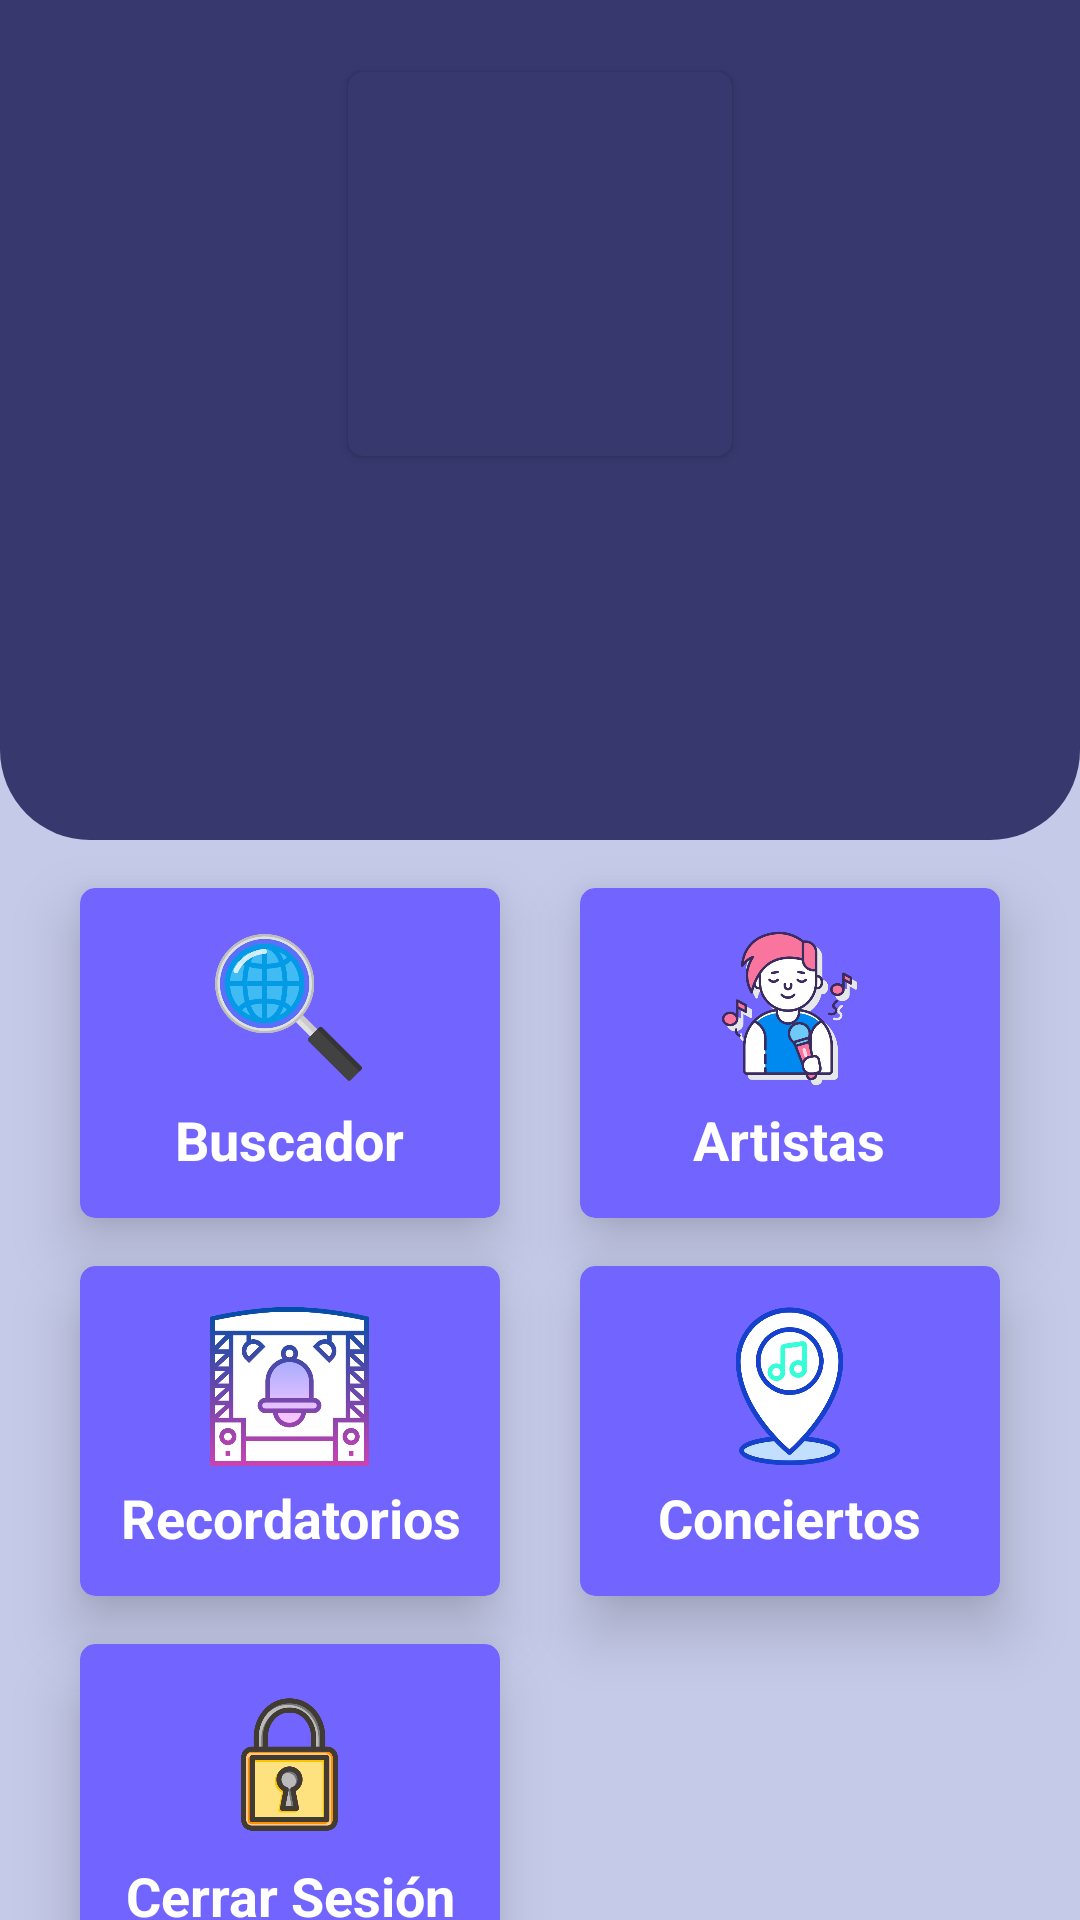

Produce the Android XML layout that renders to this screen, including the resource entries it uses.
<!-- AndroidManifest.xml: application theme Theme.ProyectoAndroid -->
<!-- res/layout/activity_principal.xml -->
<?xml version="1.0" encoding="utf-8"?>
<androidx.constraintlayout.widget.ConstraintLayout xmlns:android="http://schemas.android.com/apk/res/android"
    xmlns:app="http://schemas.android.com/apk/res-auto"
    xmlns:tools="http://schemas.android.com/tools"
    android:layout_width="match_parent"
    android:layout_height="match_parent"
    android:background="@color/fondo_principal"
    android:elevation="5dp"
    tools:context=".Principal">

    <LinearLayout
        android:id="@+id/linearLayout2"
        android:layout_width="match_parent"
        android:layout_height="wrap_content"
        android:orientation="vertical"
        app:layout_constraintEnd_toEndOf="parent"
        app:layout_constraintStart_toStartOf="parent"
        app:layout_constraintTop_toTopOf="parent">

        <androidx.constraintlayout.widget.ConstraintLayout
            android:layout_width="match_parent"
            android:layout_height="280dp"
            android:background="@drawable/top_fondo">

            <androidx.cardview.widget.CardView
                android:id="@+id/cardViewFoto"
                android:layout_width="wrap_content"
                android:layout_height="wrap_content"
                android:layout_marginTop="24dp"
                app:cardBackgroundColor="@color/fondo"
                app:cardCornerRadius="5dp"
                app:cardElevation="2dp"
                app:layout_constraintEnd_toEndOf="parent"
                app:layout_constraintStart_toStartOf="parent"
                app:layout_constraintTop_toTopOf="parent">

                <ImageView
                    android:id="@+id/iv_usuario"
                    android:layout_width="128dp"
                    android:layout_height="128dp"
                    app:srcCompat="@drawable/usuario" />
            </androidx.cardview.widget.CardView>

            <TextView
                android:id="@+id/tv_usuario"
                android:layout_width="wrap_content"
                android:layout_height="wrap_content"
                android:layout_marginTop="16dp"
                android:textColor="@color/white"
                android:textSize="30sp"
                android:textStyle="bold"
                app:layout_constraintEnd_toEndOf="@+id/cardViewFoto"
                app:layout_constraintStart_toStartOf="@+id/cardViewFoto"
                app:layout_constraintTop_toBottomOf="@+id/cardViewFoto" />

            <TextView
                android:id="@+id/tv_email"
                android:layout_width="wrap_content"
                android:layout_height="wrap_content"
                android:layout_marginTop="8dp"
                android:textColor="@color/white"
                android:textSize="20sp"
                app:layout_constraintEnd_toEndOf="@+id/tv_usuario"
                app:layout_constraintStart_toStartOf="@+id/tv_usuario"
                app:layout_constraintTop_toBottomOf="@+id/tv_usuario" />

        </androidx.constraintlayout.widget.ConstraintLayout>
    </LinearLayout>

    <androidx.cardview.widget.CardView
        android:id="@+id/cardViewBuscador"
        android:layout_width="140dp"
        android:layout_height="110dp"
        android:layout_marginTop="16dp"
        android:clickable="true"
        app:cardBackgroundColor="@color/boton"
        app:cardCornerRadius="5dp"
        app:cardElevation="12dp"
        app:contentPadding="5dp"
        app:layout_constraintEnd_toStartOf="@+id/cardViewArtistas"
        app:layout_constraintStart_toStartOf="parent"
        app:layout_constraintTop_toBottomOf="@+id/linearLayout2">

        <LinearLayout
            android:layout_width="wrap_content"
            android:layout_height="wrap_content"
            android:layout_gravity="center"
            android:orientation="vertical">

            <ImageView
                android:id="@+id/iv_buscador"
                android:layout_width="65dp"
                android:layout_height="53dp"
                android:layout_gravity="center"
                android:scaleType="fitCenter"
                app:srcCompat="@drawable/buscador" />

            <TextView
                android:id="@+id/tv_buscador"
                android:layout_width="wrap_content"
                android:layout_height="wrap_content"
                android:gravity="center"
                android:paddingTop="5dp"
                android:text="@string/buscador"
                android:textColor="@color/white"
                android:textSize="18sp"
                android:textStyle="bold" />
        </LinearLayout>

    </androidx.cardview.widget.CardView>

    <androidx.cardview.widget.CardView
        android:id="@+id/cardViewArtistas"
        android:layout_width="140dp"
        android:layout_height="110dp"
        android:clickable="true"
        app:cardBackgroundColor="@color/boton"
        app:cardCornerRadius="5dp"
        app:cardElevation="12dp"
        app:contentPadding="5dp"
        app:layout_constraintBottom_toBottomOf="@+id/cardViewBuscador"
        app:layout_constraintEnd_toEndOf="parent"
        app:layout_constraintStart_toEndOf="@+id/cardViewBuscador"
        app:layout_constraintTop_toTopOf="@+id/cardViewBuscador">

        <LinearLayout
            android:layout_width="wrap_content"
            android:layout_height="wrap_content"
            android:layout_gravity="center"
            android:orientation="vertical">

            <ImageView
                android:id="@+id/iv_artistas"
                android:layout_width="65dp"
                android:layout_height="53dp"
                android:layout_gravity="center"
                app:srcCompat="@drawable/cantante" />

            <TextView
                android:id="@+id/tv_artistas"
                android:layout_width="match_parent"
                android:layout_height="wrap_content"
                android:gravity="center"
                android:paddingTop="5dp"
                android:text="@string/artistas"
                android:textColor="@color/white"
                android:textSize="18sp"
                android:textStyle="bold" />
        </LinearLayout>

    </androidx.cardview.widget.CardView>

    <androidx.cardview.widget.CardView
        android:id="@+id/cardViewConciertos"
        android:layout_width="140dp"
        android:layout_height="110dp"
        android:clickable="true"
        app:cardBackgroundColor="@color/boton"
        app:cardCornerRadius="5dp"
        app:cardElevation="12dp"
        app:contentPadding="5dp"
        app:layout_constraintBottom_toBottomOf="@+id/cardViewRecordatorios"
        app:layout_constraintEnd_toEndOf="parent"
        app:layout_constraintStart_toEndOf="@+id/cardViewRecordatorios"
        app:layout_constraintTop_toTopOf="@+id/cardViewRecordatorios">

        <LinearLayout
            android:layout_width="wrap_content"
            android:layout_height="wrap_content"
            android:layout_gravity="center"
            android:orientation="vertical">

            <ImageView
                android:id="@+id/iv_conciertos"
                android:layout_width="65dp"
                android:layout_height="53dp"
                android:layout_gravity="center"
                app:srcCompat="@drawable/mapa_conciertos" />

            <TextView
                android:id="@+id/tv_mapas"
                android:layout_width="wrap_content"
                android:layout_height="wrap_content"
                android:gravity="center"
                android:paddingTop="5dp"
                android:text="@string/mapas"
                android:textColor="@color/white"
                android:textSize="18sp"
                android:textStyle="bold" />

        </LinearLayout>

    </androidx.cardview.widget.CardView>

    <androidx.cardview.widget.CardView
        android:id="@+id/cardViewRecordatorios"
        android:layout_width="140dp"
        android:layout_height="110dp"
        android:layout_marginTop="16dp"
        android:clickable="true"
        app:cardBackgroundColor="@color/boton"
        app:cardCornerRadius="5dp"
        app:cardElevation="12dp"
        app:contentPadding="5dp"
        app:layout_constraintEnd_toStartOf="@+id/cardViewConciertos"
        app:layout_constraintHorizontal_bias="0.5"
        app:layout_constraintStart_toStartOf="parent"
        app:layout_constraintTop_toBottomOf="@+id/cardViewBuscador">

        <LinearLayout
            android:layout_width="wrap_content"
            android:layout_height="wrap_content"
            android:layout_gravity="center"
            android:orientation="vertical">

            <ImageView
                android:id="@+id/iv_recordatorios"
                android:layout_width="65dp"
                android:layout_height="53dp"
                android:layout_gravity="bottom|center"
                app:srcCompat="@drawable/concierto" />

            <TextView
                android:id="@+id/tv_reservas"
                android:layout_width="wrap_content"
                android:layout_height="wrap_content"
                android:gravity="center"
                android:paddingTop="5dp"
                android:text="@string/Recordatorios_entradas"
                android:textColor="@color/white"
                android:textSize="18sp"
                android:textStyle="bold" />

        </LinearLayout>

    </androidx.cardview.widget.CardView>

    <androidx.cardview.widget.CardView
        android:id="@+id/cardViewCerrarSesion"
        android:layout_width="140dp"
        android:layout_height="110dp"
        android:layout_marginTop="16dp"
        android:clickable="true"
        app:cardBackgroundColor="@color/boton"
        app:cardCornerRadius="5dp"
        app:cardElevation="12dp"
        app:contentPadding="5dp"
        app:layout_constraintEnd_toEndOf="@+id/cardViewRecordatorios"
        app:layout_constraintStart_toStartOf="@+id/cardViewRecordatorios"
        app:layout_constraintTop_toBottomOf="@+id/cardViewRecordatorios">

        <LinearLayout
            android:layout_width="wrap_content"
            android:layout_height="wrap_content"
            android:layout_gravity="center"
            android:orientation="vertical">

            <ImageView
                android:id="@+id/iv_cerrarSesion"
                android:layout_width="65dp"
                android:layout_height="53dp"
                android:layout_gravity="center"
                app:srcCompat="@drawable/cerrado" />

            <TextView
                android:id="@+id/tv_cerrarSesion"
                android:layout_width="wrap_content"
                android:layout_height="wrap_content"
                android:gravity="center"
                android:paddingTop="5dp"
                android:text="@string/cerrarSesion"
                android:textColor="@color/white"
                android:textSize="18sp"
                android:textStyle="bold" />
        </LinearLayout>

    </androidx.cardview.widget.CardView>

</androidx.constraintlayout.widget.ConstraintLayout>
<!-- resources referenced by this layout -->
<resources>
  <color name="boton">#7164FF</color>
  <color name="fondo">#37386E</color>
  <color name="fondo_principal">#C5CAE9</color>
  <color name="white">#FFFFFFFF</color>
  <!-- drawable buscador: png bitmap (drawable, 38466 bytes) -->
  <!-- drawable cantante: png bitmap (drawable, 52213 bytes) -->
  <!-- drawable cerrado: png bitmap (drawable, 23865 bytes) -->
  <!-- drawable concierto: png bitmap (drawable, 33066 bytes) -->
  <!-- drawable mapa_conciertos: png bitmap (drawable, 37405 bytes) -->
  <!-- drawable top_fondo (drawable) -->
  <?xml version="1.0" encoding="utf-8"?>
  <selector xmlns:android="http://schemas.android.com/apk/res/android">
      <item>
          <shape android:shape="rectangle">
              <solid android:color="#37386e"></solid>
              <corners android:bottomLeftRadius="30dp" android:bottomRightRadius="30dp"></corners>
          </shape>
      </item>
  </selector>
  <string name="Recordatorios_entradas">Recordatorios</string>
  <string name="artistas">Artistas</string>
  <string name="buscador">Buscador</string>
  <string name="cerrarSesion">Cerrar Sesión</string>
  <string name="mapas">Conciertos</string>
  <style name="Theme.ProyectoAndroid" parent="AppTheme" />
  <style name="AppTheme" parent="Theme.AppCompat.Light.DarkActionBar">
          <item name="actionBarStyle">@style/ActionBarStyle</item>
      </style>
  <style name="ActionBarStyle" parent="Widget.AppCompat.ActionBar">
          <item name="titleTextStyle">@style/ActionBarTitleTextStyle</item>
          <item name="background">@color/boton</item>
      </style>
  <style name="ActionBarTitleTextStyle" parent="TextAppearance.AppCompat.Widget.ActionBar.Title">
          <item name="android:textColor">@color/white</item>
      </style>
</resources>
